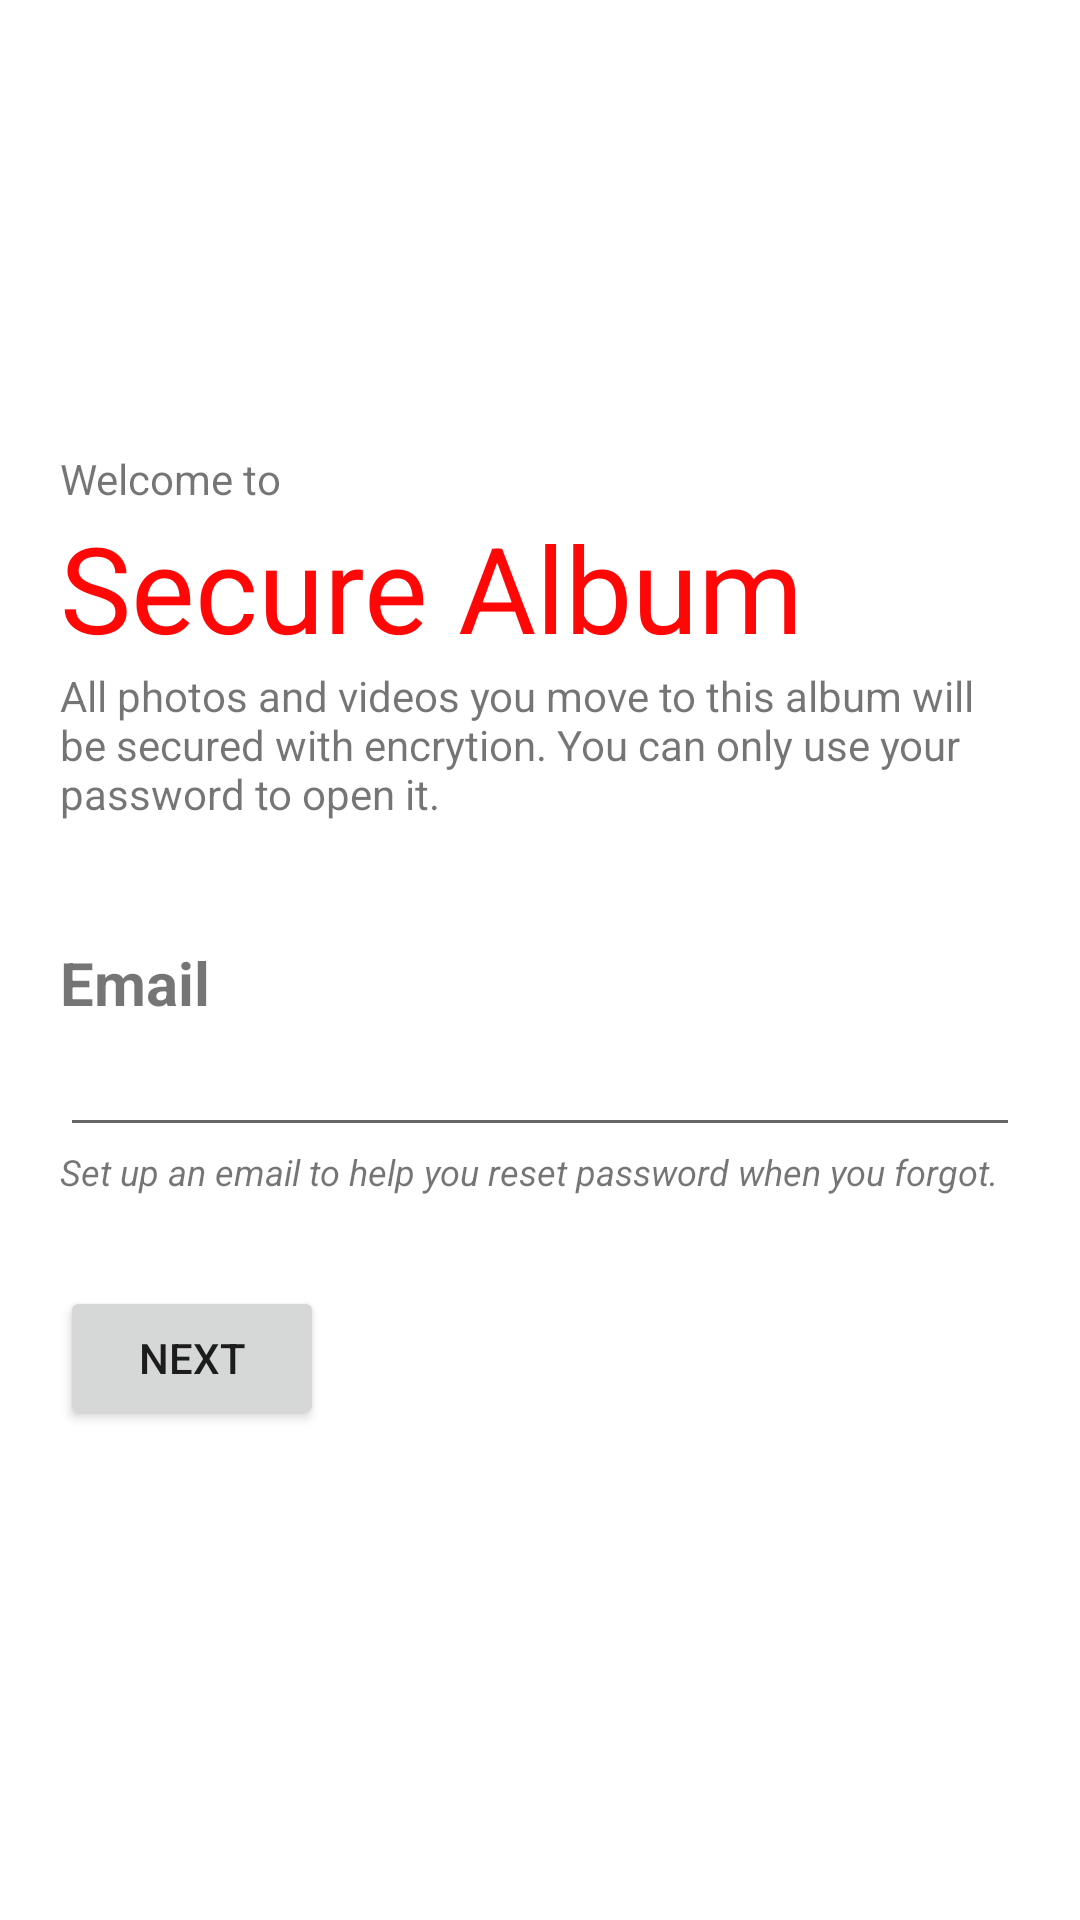

Layout XML and referenced resources for this Android screen:
<!-- AndroidManifest.xml: application theme Theme.Imaginibus -->
<!-- res/layout/activity_secure_register.xml -->
<?xml version="1.0" encoding="utf-8"?>
<androidx.constraintlayout.widget.ConstraintLayout xmlns:android="http://schemas.android.com/apk/res/android"
    xmlns:app="http://schemas.android.com/apk/res-auto"
    xmlns:tools="http://schemas.android.com/tools"
    android:layout_width="match_parent"
    android:layout_height="match_parent"
    tools:context=".Activity.SecureRegisterActivity">

    <LinearLayout
        android:layout_width="match_parent"
        android:layout_height="wrap_content"
        android:orientation="vertical"
        android:layout_marginLeft="20dp"
        android:layout_marginRight="20dp"
        tools:ignore="MissingConstraints">

        <ImageButton
            android:id="@+id/btn_back2"
            android:layout_width="50dp"
            android:layout_height="50dp"
            android:layout_marginTop="20dp"
            android:background="@null"
            android:scaleType="fitCenter"
            app:srcCompat="@drawable/icon_black_back" />

        <TextView
            android:layout_width="wrap_content"
            android:layout_height="wrap_content"
            android:layout_marginTop="80dp"
            android:text="@string/welcome" />

        <TextView
            android:layout_width="wrap_content"
            android:layout_height="wrap_content"
            android:text="@string/secure_title"
            android:textColor="#FF0707"
            android:textSize="40dp" />
        <TextView
            android:layout_width="wrap_content"
            android:layout_height="wrap_content"
            android:text="@string/intro"
            />

        <TextView
            android:layout_width="wrap_content"
            android:layout_height="wrap_content"
            android:layout_marginTop="40dp"
            android:textStyle="bold"
            android:textSize="20dp"
            android:text="Email" />

        <EditText
            android:layout_width="match_parent"
            android:layout_height="wrap_content" />
        <TextView
            android:layout_width="wrap_content"
            android:layout_height="wrap_content"
            android:textSize="12dp"
            android:textStyle="italic"
            android:text="@string/register_hint" />
        <Button
            android:id="@+id/btn_next"
            android:layout_width="wrap_content"
            android:layout_height="wrap_content"
            android:layout_marginTop="30dp"
            android:text="@string/btn_next" />
    </LinearLayout>
</androidx.constraintlayout.widget.ConstraintLayout>
<!-- resources referenced by this layout -->
<resources>
  <string name="btn_next">Next</string>
  <string name="intro">All photos and videos you move to this album will be secured with encrytion. You can only use your password to open it.</string>
  <string name="register_hint">Set up an email to help you reset password when you forgot.</string>
  <string name="secure_title">Secure Album</string>
  <string name="welcome">Welcome to</string>
  <style name="Theme.Imaginibus" parent="Theme.MaterialComponents.Light">
          
          <item name="colorPrimary">@color/purple_500</item>
          <item name="colorPrimaryVariant">@color/purple_700</item>
          <item name="colorOnPrimary">@color/white</item>
          
          <item name="colorSecondary">@color/teal_200</item>
          <item name="colorSecondaryVariant">@color/teal_700</item>
          <item name="colorOnSecondary">@color/black</item>
          
          <item name="android:statusBarColor" tools:targetApi="l">?attr/colorPrimaryVariant</item>
          
      </style>
  <color name="purple_500">#FF6200EE</color>
  <color name="purple_700">#FF3700B3</color>
  <color name="white">#FFFFFFFF</color>
  <color name="teal_200">#FF03DAC5</color>
  <color name="teal_700">#FF018786</color>
  <color name="black">#FF000000</color>
</resources>
